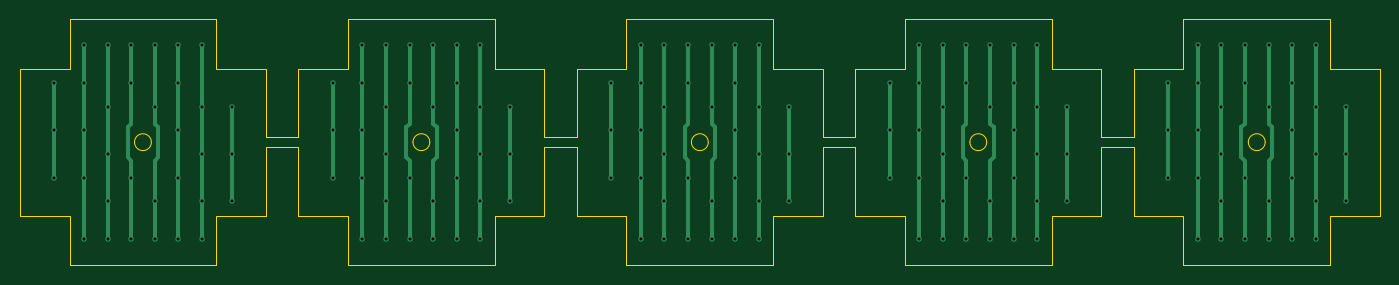
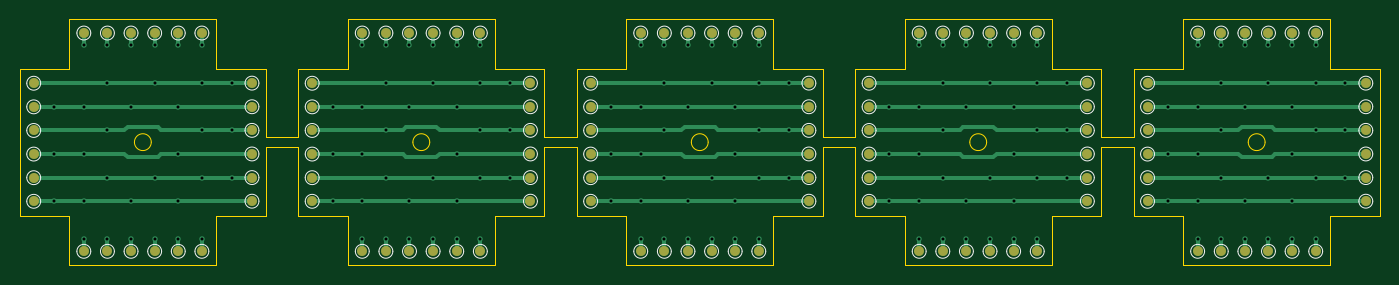
Circuit board: 11 layer files. Board 137.1 x 24.8 mm.
- bottom_copper: spacer-panel-CuBottom.gbl (21899 bytes)
- top_copper: spacer-panel-CuTop.gtl (9056 bytes)
- outline: spacer-panel-EdgeCuts.gm1 (4714 bytes)
- bottom_mask: spacer-panel-MaskBottom.gbs (7071 bytes)
- top_mask: spacer-panel-MaskTop.gts (498 bytes)
- drill: spacer-panel-NPTH.drl (264 bytes)
- drill: spacer-panel-PTH.drl (2700 bytes)
- paste: spacer-panel-PasteBottom.gbp (493 bytes)
- paste: spacer-panel-PasteTop.gtp (493 bytes)
- bottom_silk: spacer-panel-SilkBottom.gbo (19951 bytes)
- top_silk: spacer-panel-SilkTop.gto (494 bytes)

=== bottom_copper: spacer-panel-CuBottom.gbl (21899 bytes, source omitted) ===
=== top_copper: spacer-panel-CuTop.gtl (9056 bytes, source omitted) ===
=== outline: spacer-panel-EdgeCuts.gm1 ===
G04 #@! TF.GenerationSoftware,KiCad,Pcbnew,10.0.5*
G04 #@! TF.CreationDate,2026-11-12T17:38:18-05:00*
G04 #@! TF.ProjectId,spacer-panel,73706163-6572-42d7-9061-6e656c2e6b69,rev?*
G04 #@! TF.SameCoordinates,Original*
G04 #@! TF.FileFunction,Profile,NP*
%FSLAX46Y46*%
G04 Gerber Fmt 4.6, Leading zero omitted, Abs format (unit mm)*
G04 Created by KiCad (PCBNEW 10.0.5) date 2026-11-12 17:38:18*
%MOMM*%
%LPD*%
G01*
G04 APERTURE LIST*
G04 #@! TA.AperFunction,Profile*
%ADD10C,0.100000*%
G04 #@! TD*
G04 APERTURE END LIST*
D10*
X0Y-5000000D02*
X0Y-19800000D01*
X0Y-19800000D02*
X5000000Y-19800000D01*
X5000000Y0D02*
X5000000Y-5000000D01*
X5000000Y-5000000D02*
X0Y-5000000D01*
X5000000Y-19800000D02*
X5000000Y-24800000D01*
X5000000Y-24800000D02*
X19800000Y-24800000D01*
X13249999Y-12399998D02*
G75*
G02*
X11550001Y-12399998I-849999J0D01*
G01*
X11550001Y-12399998D02*
G75*
G02*
X13249999Y-12399998I849999J0D01*
G01*
X19800000Y0D02*
X5000000Y0D01*
X19800000Y-5000000D02*
X19800000Y0D01*
X19800000Y-19800000D02*
X24800000Y-19800000D01*
X19800000Y-24800000D02*
X19800000Y-19800000D01*
X24800000Y-5000000D02*
X19800000Y-5000000D01*
X24800000Y-11900000D02*
X24800000Y-5000000D01*
X24800000Y-12900000D02*
X28066667Y-12900000D01*
X24800000Y-19800000D02*
X24800000Y-12900000D01*
X28066667Y-5000000D02*
X28066667Y-11900000D01*
X28066667Y-11900000D02*
X24800000Y-11900000D01*
X28066667Y-12900000D02*
X28066667Y-19800000D01*
X28066667Y-19800000D02*
X33066667Y-19800000D01*
X33066667Y0D02*
X33066667Y-5000000D01*
X33066667Y-5000000D02*
X28066667Y-5000000D01*
X33066667Y-19800000D02*
X33066667Y-24800000D01*
X33066667Y-24800000D02*
X47866667Y-24800000D01*
X41316667Y-12399998D02*
G75*
G02*
X39616667Y-12399998I-850000J0D01*
G01*
X39616667Y-12399998D02*
G75*
G02*
X41316667Y-12399998I850000J0D01*
G01*
X47866667Y0D02*
X33066667Y0D01*
X47866667Y-5000000D02*
X47866667Y0D01*
X47866667Y-19800000D02*
X52866667Y-19800000D01*
X47866667Y-24800000D02*
X47866667Y-19800000D01*
X52866667Y-5000000D02*
X47866667Y-5000000D01*
X52866667Y-11900000D02*
X52866667Y-5000000D01*
X52866667Y-12900000D02*
X56133334Y-12900000D01*
X52866667Y-19800000D02*
X52866667Y-12900000D01*
X56133334Y-5000000D02*
X56133334Y-11900000D01*
X56133334Y-11900000D02*
X52866667Y-11900000D01*
X56133334Y-12900000D02*
X56133334Y-19800000D01*
X56133334Y-19800000D02*
X61133334Y-19800000D01*
X61133334Y0D02*
X61133334Y-5000000D01*
X61133334Y-5000000D02*
X56133334Y-5000000D01*
X61133334Y-19800000D02*
X61133334Y-24800000D01*
X61133334Y-24800000D02*
X75933334Y-24800000D01*
X69383333Y-12399999D02*
G75*
G02*
X67683333Y-12399999I-850000J0D01*
G01*
X67683333Y-12399999D02*
G75*
G02*
X69383333Y-12399999I850000J0D01*
G01*
X75933334Y0D02*
X61133334Y0D01*
X75933334Y-5000000D02*
X75933334Y0D01*
X75933334Y-19800000D02*
X80933334Y-19800000D01*
X75933334Y-24800000D02*
X75933334Y-19800000D01*
X80933334Y-5000000D02*
X75933334Y-5000000D01*
X80933334Y-11900000D02*
X80933334Y-5000000D01*
X80933334Y-12900000D02*
X84200001Y-12900000D01*
X80933334Y-19800000D02*
X80933334Y-12900000D01*
X84200001Y-5000000D02*
X84200001Y-11900000D01*
X84200001Y-11900000D02*
X80933334Y-11900000D01*
X84200001Y-12900000D02*
X84200001Y-19800000D01*
X84200001Y-19800000D02*
X89200001Y-19800000D01*
X89200001Y0D02*
X89200001Y-5000000D01*
X89200001Y-5000000D02*
X84200001Y-5000000D01*
X89200001Y-19800000D02*
X89200001Y-24800000D01*
X89200001Y-24800000D02*
X104000001Y-24800000D01*
X97450000Y-12399999D02*
G75*
G02*
X95750002Y-12399999I-849999J0D01*
G01*
X95750002Y-12399999D02*
G75*
G02*
X97450000Y-12399999I849999J0D01*
G01*
X104000001Y0D02*
X89200001Y0D01*
X104000001Y-5000000D02*
X104000001Y0D01*
X104000001Y-19800000D02*
X109000001Y-19800000D01*
X104000001Y-24800000D02*
X104000001Y-19800000D01*
X109000001Y-5000000D02*
X104000001Y-5000000D01*
X109000001Y-11900000D02*
X109000001Y-5000000D01*
X109000001Y-12900000D02*
X112266668Y-12900000D01*
X109000001Y-19800000D02*
X109000001Y-12900000D01*
X112266668Y-5000000D02*
X112266668Y-11900000D01*
X112266668Y-11900000D02*
X109000001Y-11900000D01*
X112266668Y-12900000D02*
X112266668Y-19800000D01*
X112266668Y-19800000D02*
X117266668Y-19800000D01*
X117266668Y0D02*
X117266668Y-5000000D01*
X117266668Y-5000000D02*
X112266668Y-5000000D01*
X117266668Y-19800000D02*
X117266668Y-24800000D01*
X117266668Y-24800000D02*
X132066668Y-24800000D01*
X125516667Y-12399999D02*
G75*
G02*
X123816669Y-12399999I-849999J0D01*
G01*
X123816669Y-12399999D02*
G75*
G02*
X125516667Y-12399999I849999J0D01*
G01*
X132066668Y0D02*
X117266668Y0D01*
X132066668Y-5000000D02*
X132066668Y0D01*
X132066668Y-19800000D02*
X137066668Y-19800000D01*
X132066668Y-24800000D02*
X132066668Y-19800000D01*
X137066668Y-5000000D02*
X132066668Y-5000000D01*
X137066668Y-19800000D02*
X137066668Y-5000000D01*
M02*

=== bottom_mask: spacer-panel-MaskBottom.gbs (7071 bytes, source omitted) ===
=== top_mask: spacer-panel-MaskTop.gts ===
G04 #@! TF.GenerationSoftware,KiCad,Pcbnew,10.0.5*
G04 #@! TF.CreationDate,2026-11-12T17:38:18-05:00*
G04 #@! TF.ProjectId,spacer-panel,73706163-6572-42d7-9061-6e656c2e6b69,rev?*
G04 #@! TF.SameCoordinates,Original*
G04 #@! TF.FileFunction,Soldermask,Top*
G04 #@! TF.FilePolarity,Negative*
%FSLAX46Y46*%
G04 Gerber Fmt 4.6, Leading zero omitted, Abs format (unit mm)*
G04 Created by KiCad (PCBNEW 10.0.5) date 2026-11-12 17:38:18*
%MOMM*%
%LPD*%
G01*
G04 APERTURE LIST*
G04 APERTURE END LIST*
M02*

=== drill: spacer-panel-NPTH.drl ===
M48
; DRILL file KiCad 10.0.5 date 2026-11-12T17:38:18
; FORMAT={-:-/ absolute / metric / decimal}
; #@! TF.CreationDate,2026-11-12T17:38:18-05:00
; #@! TF.GenerationSoftware,Kicad,Pcbnew,10.0.5
; #@! TF.FileFunction,NonPlated,1,2,NPTH
FMAT,2
METRIC
%
G90
G05
M30

=== drill: spacer-panel-PTH.drl ===
M48
; DRILL file KiCad 10.0.5 date 2026-11-12T17:38:18
; FORMAT={-:-/ absolute / metric / decimal}
; #@! TF.CreationDate,2026-11-12T17:38:18-05:00
; #@! TF.GenerationSoftware,Kicad,Pcbnew,10.0.5
; #@! TF.FileFunction,Plated,1,2,PTH
FMAT,2
METRIC
; #@! TA.AperFunction,Plated,PTH,ViaDrill
T1C0.300
%
G90
G05
T1
X3.45Y-6.45
X3.45Y-11.21
X3.45Y-15.97
X6.45Y-2.6
X6.45Y-6.45
X6.45Y-11.21
X6.45Y-15.97
X6.45Y-22.2
X8.83Y-2.6
X8.83Y-8.83
X8.83Y-13.59
X8.83Y-18.35
X8.83Y-22.2
X11.21Y-2.6
X11.21Y-6.45
X11.21Y-15.97
X11.21Y-22.2
X13.59Y-2.6
X13.59Y-8.83
X13.59Y-18.35
X13.59Y-22.2
X15.97Y-2.6
X15.97Y-6.45
X15.97Y-11.21
X15.97Y-15.97
X15.97Y-22.2
X18.35Y-2.6
X18.35Y-8.83
X18.35Y-13.59
X18.35Y-18.35
X18.35Y-22.2
X21.35Y-8.83
X21.35Y-13.59
X21.35Y-18.35
X31.517Y-6.45
X31.517Y-11.21
X31.517Y-15.97
X34.517Y-2.6
X34.517Y-6.45
X34.517Y-11.21
X34.517Y-15.97
X34.517Y-22.2
X36.897Y-2.6
X36.897Y-8.83
X36.897Y-13.59
X36.897Y-18.35
X36.897Y-22.2
X39.277Y-2.6
X39.277Y-6.45
X39.277Y-15.97
X39.277Y-22.2
X41.657Y-2.6
X41.657Y-8.83
X41.657Y-18.35
X41.657Y-22.2
X44.037Y-2.6
X44.037Y-6.45
X44.037Y-11.21
X44.037Y-15.97
X44.037Y-22.2
X46.417Y-2.6
X46.417Y-8.83
X46.417Y-13.59
X46.417Y-18.35
X46.417Y-22.2
X49.417Y-8.83
X49.417Y-13.59
X49.417Y-18.35
X59.583Y-6.45
X59.583Y-11.21
X59.583Y-15.97
X62.583Y-2.6
X62.583Y-6.45
X62.583Y-11.21
X62.583Y-15.97
X62.583Y-22.2
X64.963Y-2.6
X64.963Y-8.83
X64.963Y-13.59
X64.963Y-18.35
X64.963Y-22.2
X67.343Y-2.6
X67.343Y-6.45
X67.343Y-15.97
X67.343Y-22.2
X69.723Y-2.6
X69.723Y-8.83
X69.723Y-18.35
X69.723Y-22.2
X72.103Y-2.6
X72.103Y-6.45
X72.103Y-11.21
X72.103Y-15.97
X72.103Y-22.2
X74.483Y-2.6
X74.483Y-8.83
X74.483Y-13.59
X74.483Y-18.35
X74.483Y-22.2
X77.483Y-8.83
X77.483Y-13.59
X77.483Y-18.35
X87.65Y-6.45
X87.65Y-11.21
X87.65Y-15.97
X90.65Y-2.6
X90.65Y-6.45
X90.65Y-11.21
X90.65Y-15.97
X90.65Y-22.2
X93.03Y-2.6
X93.03Y-8.83
X93.03Y-13.59
X93.03Y-18.35
X93.03Y-22.2
X95.41Y-2.6
X95.41Y-6.45
X95.41Y-15.97
X95.41Y-22.2
X97.79Y-2.6
X97.79Y-8.83
X97.79Y-18.35
X97.79Y-22.2
X100.17Y-2.6
X100.17Y-6.45
X100.17Y-11.21
X100.17Y-15.97
X100.17Y-22.2
X102.55Y-2.6
X102.55Y-8.83
X102.55Y-13.59
X102.55Y-18.35
X102.55Y-22.2
X105.55Y-8.83
X105.55Y-13.59
X105.55Y-18.35
X115.717Y-6.45
X115.717Y-11.21
X115.717Y-15.97
X118.717Y-2.6
X118.717Y-6.45
X118.717Y-11.21
X118.717Y-15.97
X118.717Y-22.2
X121.097Y-2.6
X121.097Y-8.83
X121.097Y-13.59
X121.097Y-18.35
X121.097Y-22.2
X123.477Y-2.6
X123.477Y-6.45
X123.477Y-15.97
X123.477Y-22.2
X125.857Y-2.6
X125.857Y-8.83
X125.857Y-18.35
X125.857Y-22.2
X128.237Y-2.6
X128.237Y-6.45
X128.237Y-11.21
X128.237Y-15.97
X128.237Y-22.2
X130.617Y-2.6
X130.617Y-8.83
X130.617Y-13.59
X130.617Y-18.35
X130.617Y-22.2
X133.617Y-8.83
X133.617Y-13.59
X133.617Y-18.35
M30

=== paste: spacer-panel-PasteBottom.gbp ===
G04 #@! TF.GenerationSoftware,KiCad,Pcbnew,10.0.5*
G04 #@! TF.CreationDate,2026-11-12T17:38:18-05:00*
G04 #@! TF.ProjectId,spacer-panel,73706163-6572-42d7-9061-6e656c2e6b69,rev?*
G04 #@! TF.SameCoordinates,Original*
G04 #@! TF.FileFunction,Paste,Bot*
G04 #@! TF.FilePolarity,Positive*
%FSLAX46Y46*%
G04 Gerber Fmt 4.6, Leading zero omitted, Abs format (unit mm)*
G04 Created by KiCad (PCBNEW 10.0.5) date 2026-11-12 17:38:18*
%MOMM*%
%LPD*%
G01*
G04 APERTURE LIST*
G04 APERTURE END LIST*
M02*

=== paste: spacer-panel-PasteTop.gtp ===
G04 #@! TF.GenerationSoftware,KiCad,Pcbnew,10.0.5*
G04 #@! TF.CreationDate,2026-11-12T17:38:18-05:00*
G04 #@! TF.ProjectId,spacer-panel,73706163-6572-42d7-9061-6e656c2e6b69,rev?*
G04 #@! TF.SameCoordinates,Original*
G04 #@! TF.FileFunction,Paste,Top*
G04 #@! TF.FilePolarity,Positive*
%FSLAX46Y46*%
G04 Gerber Fmt 4.6, Leading zero omitted, Abs format (unit mm)*
G04 Created by KiCad (PCBNEW 10.0.5) date 2026-11-12 17:38:18*
%MOMM*%
%LPD*%
G01*
G04 APERTURE LIST*
G04 APERTURE END LIST*
M02*

=== bottom_silk: spacer-panel-SilkBottom.gbo (19951 bytes, source omitted) ===
=== top_silk: spacer-panel-SilkTop.gto ===
G04 #@! TF.GenerationSoftware,KiCad,Pcbnew,10.0.5*
G04 #@! TF.CreationDate,2026-11-12T17:38:18-05:00*
G04 #@! TF.ProjectId,spacer-panel,73706163-6572-42d7-9061-6e656c2e6b69,rev?*
G04 #@! TF.SameCoordinates,Original*
G04 #@! TF.FileFunction,Legend,Top*
G04 #@! TF.FilePolarity,Positive*
%FSLAX46Y46*%
G04 Gerber Fmt 4.6, Leading zero omitted, Abs format (unit mm)*
G04 Created by KiCad (PCBNEW 10.0.5) date 2026-11-12 17:38:18*
%MOMM*%
%LPD*%
G01*
G04 APERTURE LIST*
G04 APERTURE END LIST*
M02*
